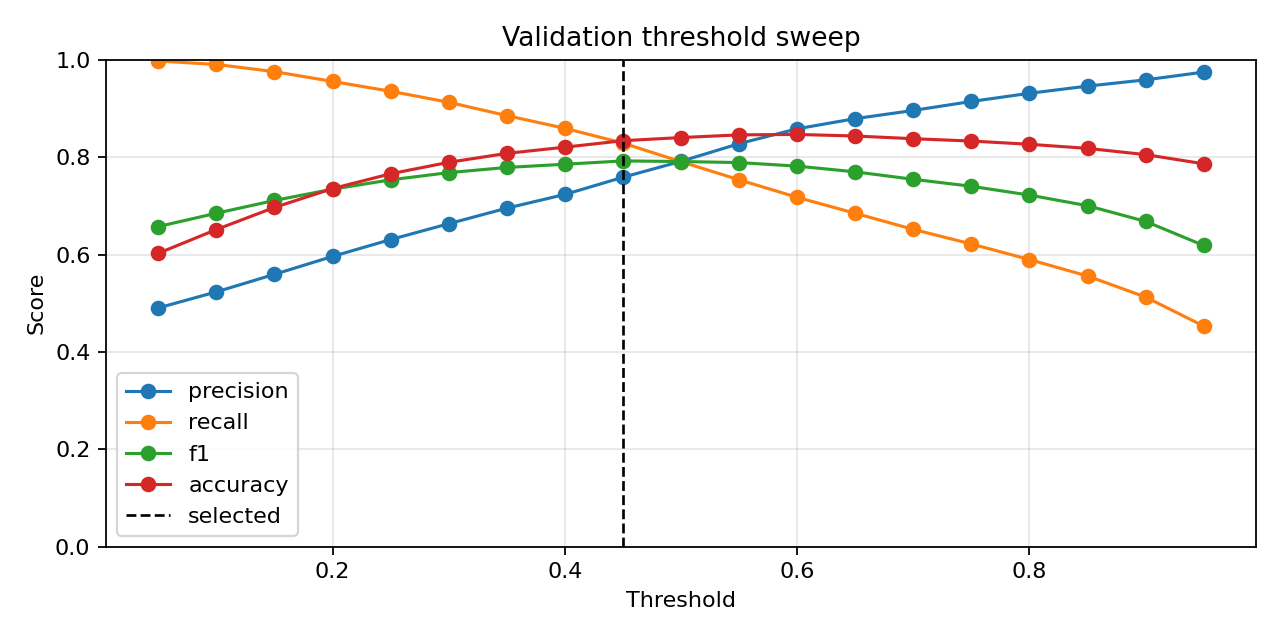

Source data for this figure (header and first rows):
threshold, precision, nfall_precision, recall, f1, accuracy
0.05, 0.4904, 0.9954, 0.9973, 0.6575, 0.6026
0.1, 0.5234, 0.9866, 0.9903, 0.6848, 0.6514
0.15, 0.5594, 0.9719, 0.9755, 0.711, 0.6968
0.2, 0.5961, 0.956, 0.9554, 0.7342, 0.7354
0.25, 0.6308, 0.9428, 0.9353, 0.7534, 0.7659
0.3, 0.6632, 0.9295, 0.9126, 0.7682, 0.7894
0.35, 0.6952, 0.9145, 0.8853, 0.7788, 0.8077
0.4, 0.7234, 0.9013, 0.8592, 0.7855, 0.8205
0.45, 0.7587, 0.8876, 0.8289, 0.7922, 0.8337
0.5, 0.7914, 0.8704, 0.7906, 0.791, 0.8402
0.55, 0.8277, 0.8553, 0.7535, 0.7888, 0.8457
0.6, 0.8582, 0.8411, 0.7174, 0.7815, 0.8466
0.65, 0.8791, 0.8282, 0.6847, 0.7698, 0.8434
0.7, 0.8959, 0.8154, 0.6516, 0.7545, 0.8378
0.75, 0.9144, 0.8045, 0.6217, 0.7401, 0.833
0.8, 0.9311, 0.7929, 0.5896, 0.722, 0.8264
0.85, 0.9459, 0.7809, 0.5559, 0.7002, 0.818
0.9, 0.9587, 0.7657, 0.5126, 0.668, 0.8051
0.95, 0.9746, 0.7456, 0.4531, 0.6186, 0.7863
